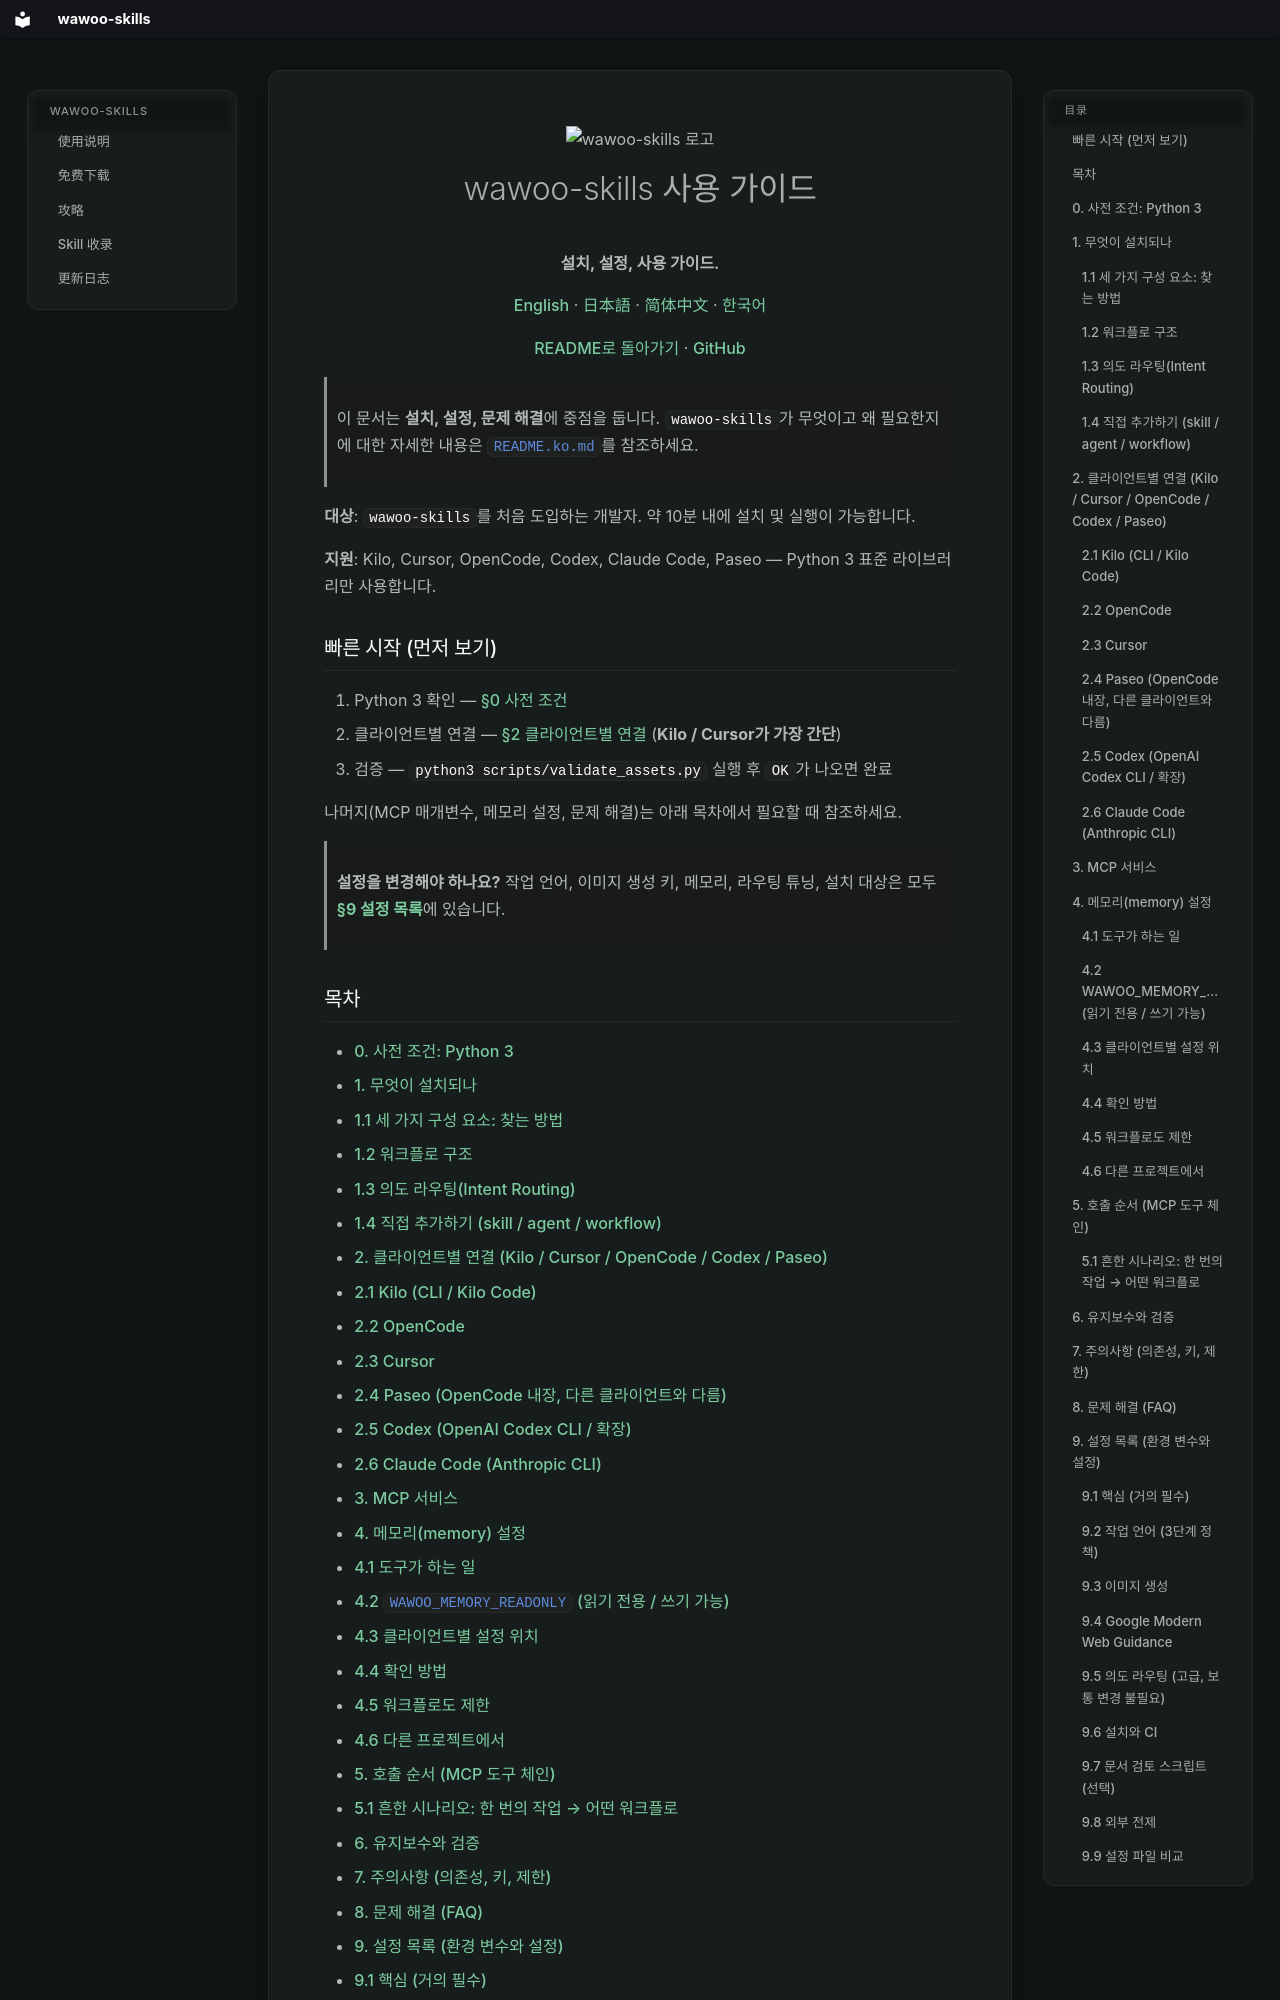

repository: parkwoo/wawoo-agent-skills · page: USAGE.ko/index.html · generator: mkdocs

<p align="center">
  <img src="assets/wawoo-skills-logo.png" width="128" alt="wawoo-skills 로고" />
</p>

<h1 align="center">wawoo-skills 사용 가이드</h1>

<p align="center">
  <strong>설치, 설정, 사용 가이드.</strong>
</p>

<p align="center">
  <a href="USAGE.md">English</a> ·
  <a href="USAGE.ja.md">日本語</a> ·
  <a href="USAGE.zh-CN.md">简体中文</a> ·
  <a href="USAGE.ko.md">한국어</a>
</p>

<p align="center">
  <a href="../README.ko.md">README로 돌아가기</a> ·
  <a href="https://github.com/parkwoo/wawoo-skills">GitHub</a>
</p>

> 이 문서는 **설치, 설정, 문제 해결**에 중점을 둡니다. `wawoo-skills`가 무엇이고 왜 필요한지에 대한 자세한 내용은 [`README.ko.md`](../README.ko.md)를 참조하세요.

**대상**: `wawoo-skills`를 처음 도입하는 개발자. 약 10분 내에 설치 및 실행이 가능합니다.

**지원**: Kilo, Cursor, OpenCode, Codex, Claude Code, Paseo — Python 3 표준 라이브러리만 사용합니다.

## 빠른 시작 (먼저 보기)

1.  Python 3 확인 — [§0 사전 조건](#s0)
2.  클라이언트별 연결 — [§2 클라이언트별 연결](#s2) (**Kilo / Cursor가 가장 간단**)
3.  검증 — `python3 scripts/validate_assets.py` 실행 후 `OK`가 나오면 완료

나머지(MCP 매개변수, 메모리 설정, 문제 해결)는 아래 목차에서 필요할 때 참조하세요.

> **설정을 변경해야 하나요?** 작업 언어, 이미지 생성 키, 메모리, 라우팅 튜닝, 설치 대상은 모두 [**§9 설정 목록**](#s9)에 있습니다.
